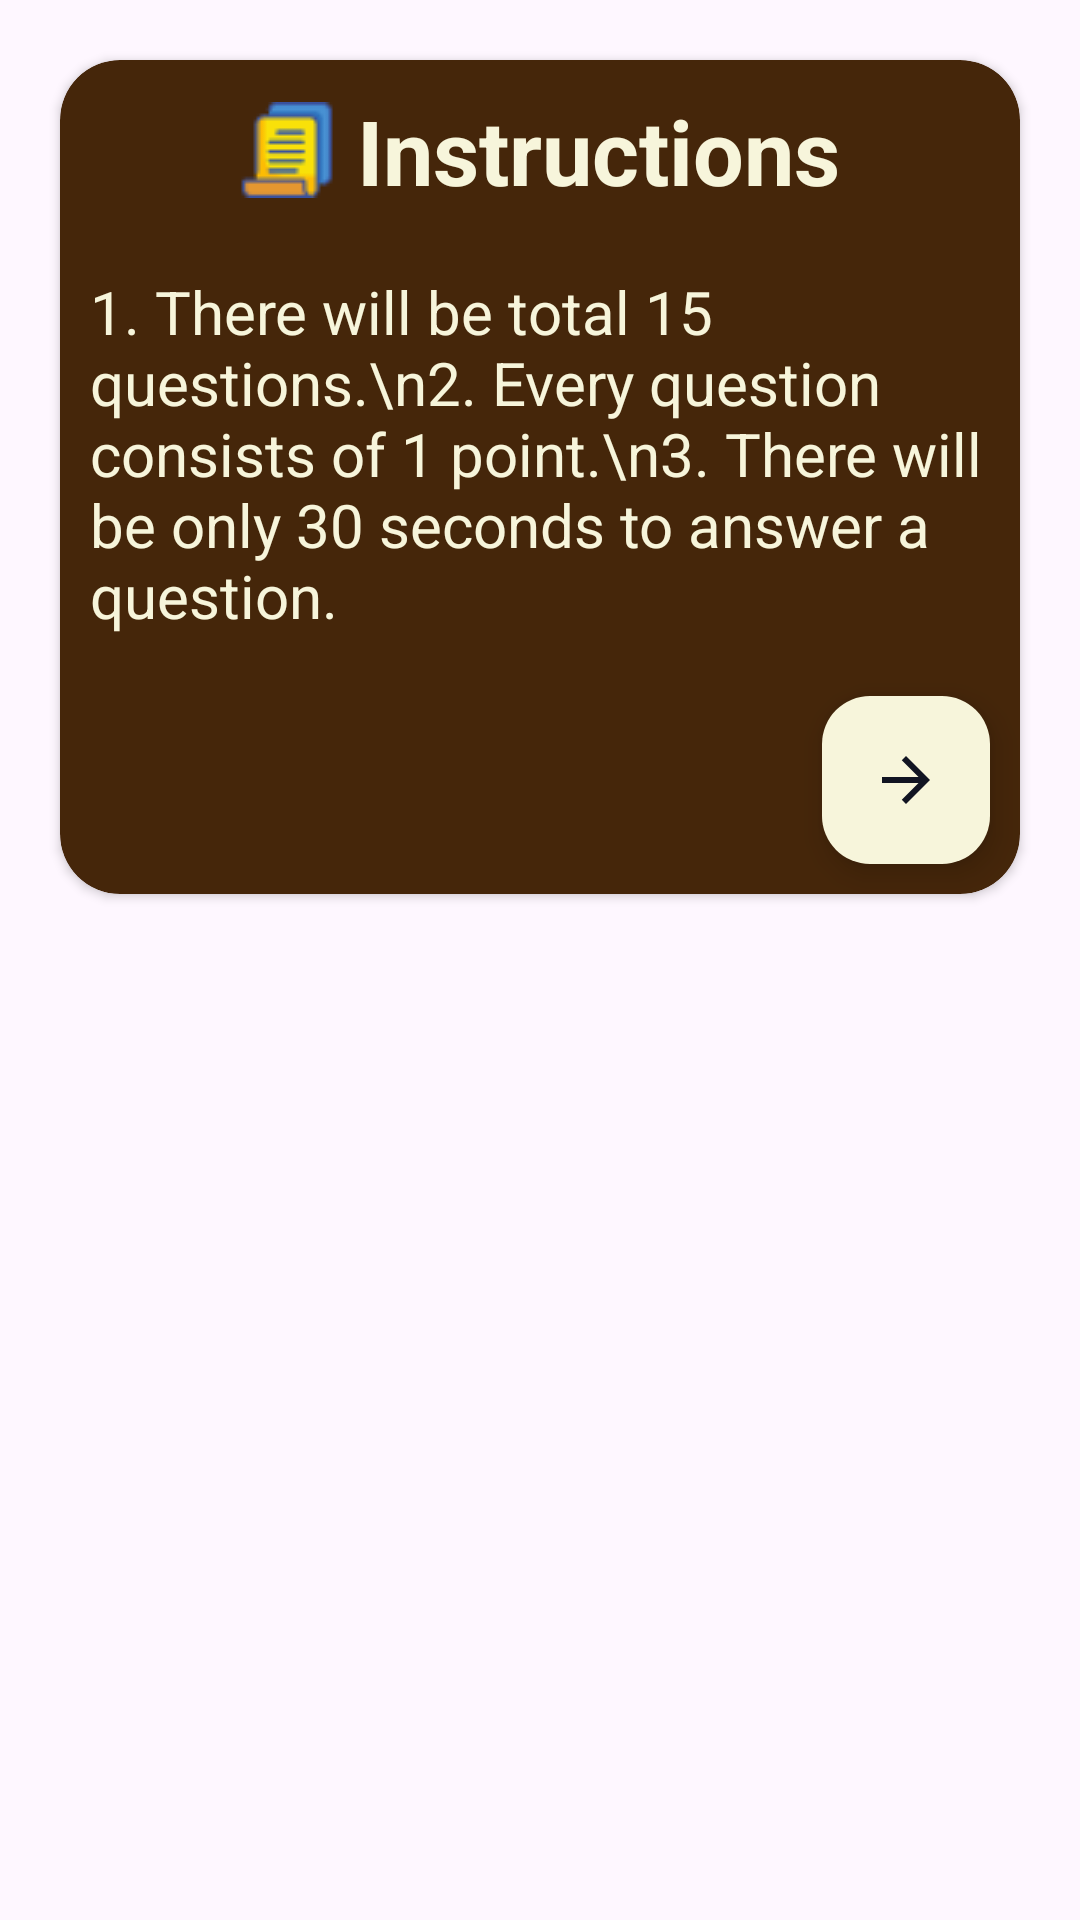

Produce the Android XML layout that renders to this screen, including the resource entries it uses.
<!-- AndroidManifest.xml: application theme Theme.WordGuessingGame -->
<!-- res/layout/dialog_instructions.xml -->
<?xml version="1.0" encoding="utf-8"?>
<layout xmlns:app="http://schemas.android.com/apk/res-auto">
<LinearLayout xmlns:android="http://schemas.android.com/apk/res/android"
    android:layout_width="match_parent"
    android:layout_height="match_parent"
    android:orientation="vertical"
    >

    <androidx.cardview.widget.CardView
    android:layout_width="match_parent"
    android:layout_height="wrap_content"
    android:layout_margin="20dp"
    app:cardCornerRadius="20dp"
        app:cardBackgroundColor="@color/purple_200"
        >
    <LinearLayout
        android:layout_width="match_parent"
        android:orientation="vertical"
        android:layout_height="match_parent">

        <TextView
            android:layout_marginTop="10dp"
            android:layout_width="wrap_content"
            android:layout_height="wrap_content"
            android:text=" Instructions"
            android:drawableLeft="@drawable/instructions"
            android:layout_gravity="center"
            android:textColor="#F7F5DB"
            android:textSize="30sp"
            android:textStyle="bold"
            android:layout_marginBottom="10dp"
            />

        <TextView
            android:padding="10dp"
            android:layout_width="wrap_content"
            android:layout_height="wrap_content"
            android:text="1. There will be total 15 questions.\n2. Every question consists of 1 point.\n3. There will be only 30 seconds to answer a question."
            android:textColor="#F7F5DB"
            android:textSize="20sp"
            />

        <com.google.android.material.floatingactionbutton.FloatingActionButton
            android:id="@+id/startGame"
            android:layout_gravity="end"
            android:layout_marginTop="10dp"
            android:layout_width="wrap_content"
            android:layout_height="wrap_content"
            android:layout_marginBottom="10dp"
            android:layout_marginEnd="10dp"
            android:backgroundTint="#F7F5DB"
            app:tint="@color/black"
            android:src="@drawable/baseline_arrow_forward_24"
            />


    </LinearLayout>

</androidx.cardview.widget.CardView>

</LinearLayout>
</layout>
<!-- resources referenced by this layout -->
<resources>
  <color name="black">#111422</color>
  <color name="purple_200">#45260a</color>
  <!-- drawable baseline_arrow_forward_24 (drawable) -->
  <vector android:autoMirrored="true" android:height="24dp"
      android:tint="#111422" android:viewportHeight="24"
      android:viewportWidth="24" android:width="24dp" xmlns:android="http://schemas.android.com/apk/res/android">
      <path android:fillColor="@android:color/white" android:pathData="M12,4l-1.41,1.41L16.17,11H4v2h12.17l-5.58,5.59L12,20l8,-8z"/>
  </vector>
  <!-- drawable instructions: png bitmap (drawable, 1058 bytes) -->
  <style name="Theme.WordGuessingGame" parent="Theme.Material3.DayNight.NoActionBar">
          
          <item name="colorPrimary">@color/purple_200</item>
          <item name="colorPrimaryVariant">@color/purple_200</item>
          <item name="colorOnPrimary">@color/white</item>
          
          <item name="colorSecondary">@color/purple_200</item>
          <item name="colorSecondaryVariant">@color/purple</item>
          <item name="colorOnSecondary">@color/black</item>
          
          <item name="android:statusBarColor">?attr/colorPrimaryVariant</item>
          
      </style>
  <color name="white">#FFFFFFFF</color>
  <color name="purple">#8178d1</color>
</resources>
